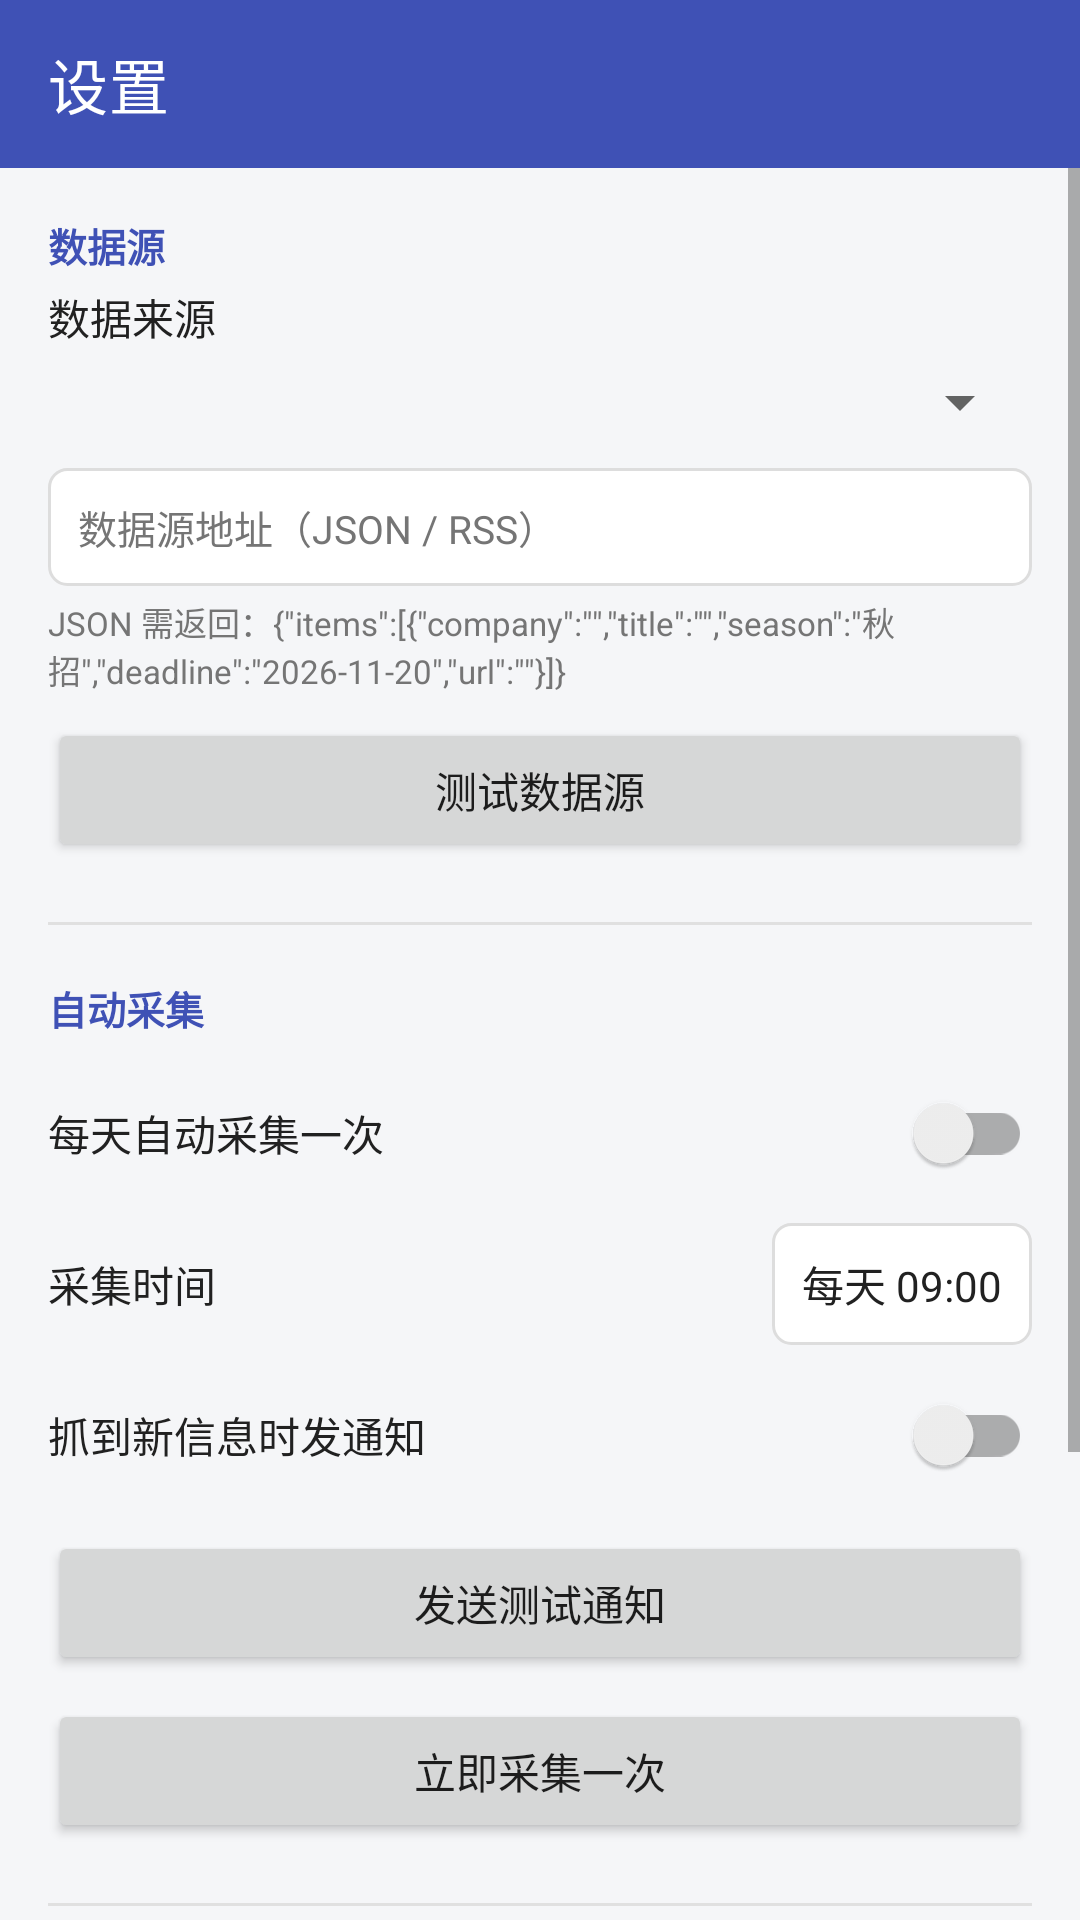

Layout XML and referenced resources for this Android screen:
<!-- AndroidManifest.xml: application theme Theme.CampusRadar -->
<!-- res/layout/activity_settings.xml -->
<?xml version="1.0" encoding="utf-8"?>
<LinearLayout xmlns:android="http://schemas.android.com/apk/res/android"
    xmlns:app="http://schemas.android.com/apk/res-auto"
    android:id="@+id/root"
    android:layout_width="match_parent"
    android:layout_height="match_parent"
    android:background="@color/bg_page"
    android:orientation="vertical">

    <com.google.android.material.appbar.MaterialToolbar
        android:id="@+id/toolbar"
        android:layout_width="match_parent"
        android:layout_height="?attr/actionBarSize"
        android:background="?attr/colorPrimary"
        app:navigationIcon="@drawable/ic_arrow_back"
        app:title="设置"
        app:titleTextColor="@android:color/white" />

    <ScrollView
        android:layout_width="match_parent"
        android:layout_height="0dp"
        android:layout_weight="1">

        <LinearLayout
            android:layout_width="match_parent"
            android:layout_height="wrap_content"
            android:orientation="vertical"
            android:padding="16dp">

            <TextView
                android:layout_width="match_parent"
                android:layout_height="wrap_content"
                android:text="数据源"
                android:textColor="?attr/colorPrimary"
                android:textSize="13sp"
                android:textStyle="bold" />

            <TextView
                android:layout_width="match_parent"
                android:layout_height="wrap_content"
                android:layout_marginTop="4dp"
                android:text="数据来源"
                android:textColor="@color/text_primary"
                android:textSize="14sp" />

            <Spinner
                android:id="@+id/spMode"
                android:layout_width="match_parent"
                android:layout_height="wrap_content"
                android:layout_marginTop="6dp" />

            <EditText
                android:id="@+id/etUrl"
                android:layout_width="match_parent"
                android:layout_height="wrap_content"
                android:layout_marginTop="10dp"
                android:background="@drawable/bg_edit"
                android:hint="数据源地址（JSON / RSS）"
                android:inputType="textUri"
                android:padding="10dp"
                android:singleLine="true"
                android:textColor="@color/text_primary"
                android:textColorHint="@color/text_secondary"
                android:textSize="13sp" />

            <TextView
                android:layout_width="match_parent"
                android:layout_height="wrap_content"
                android:layout_marginTop="4dp"
                android:text="JSON 需返回：{&quot;items&quot;:[{&quot;company&quot;:&quot;&quot;,&quot;title&quot;:&quot;&quot;,&quot;season&quot;:&quot;秋招&quot;,&quot;deadline&quot;:&quot;2026-11-20&quot;,&quot;url&quot;:&quot;&quot;}]}"
                android:textColor="@color/text_secondary"
                android:textSize="11sp" />

            <Button
                android:id="@+id/btnTestSource"
                android:layout_width="match_parent"
                android:layout_height="wrap_content"
                android:layout_marginTop="8dp"
                android:text="测试数据源" />

            <View
                android:layout_width="match_parent"
                android:layout_height="1dp"
                android:layout_marginTop="20dp"
                android:background="#E0E0E0" />

            <TextView
                android:layout_width="match_parent"
                android:layout_height="wrap_content"
                android:layout_marginTop="18dp"
                android:text="自动采集"
                android:textColor="?attr/colorPrimary"
                android:textSize="13sp"
                android:textStyle="bold" />

            <LinearLayout
                android:layout_width="match_parent"
                android:layout_height="wrap_content"
                android:layout_marginTop="8dp"
                android:gravity="center_vertical"
                android:orientation="horizontal">

                <TextView
                    android:layout_width="0dp"
                    android:layout_height="wrap_content"
                    android:layout_weight="1"
                    android:text="每天自动采集一次"
                    android:textColor="@color/text_primary"
                    android:textSize="14sp" />

                <androidx.appcompat.widget.SwitchCompat
                    android:id="@+id/swAuto"
                    android:layout_width="wrap_content"
                    android:layout_height="wrap_content" />
            </LinearLayout>

            <LinearLayout
                android:layout_width="match_parent"
                android:layout_height="wrap_content"
                android:layout_marginTop="6dp"
                android:gravity="center_vertical"
                android:orientation="horizontal">

                <TextView
                    android:layout_width="0dp"
                    android:layout_height="wrap_content"
                    android:layout_weight="1"
                    android:text="采集时间"
                    android:textColor="@color/text_primary"
                    android:textSize="14sp" />

                <TextView
                    android:id="@+id/tvAutoTime"
                    android:layout_width="wrap_content"
                    android:layout_height="wrap_content"
                    android:background="@drawable/bg_edit"
                    android:padding="10dp"
                    android:text="每天 09:00"
                    android:textColor="@color/text_primary"
                    android:textSize="14sp" />
            </LinearLayout>

            <LinearLayout
                android:layout_width="match_parent"
                android:layout_height="wrap_content"
                android:layout_marginTop="6dp"
                android:gravity="center_vertical"
                android:orientation="horizontal">

                <TextView
                    android:layout_width="0dp"
                    android:layout_height="wrap_content"
                    android:layout_weight="1"
                    android:text="抓到新信息时发通知"
                    android:textColor="@color/text_primary"
                    android:textSize="14sp" />

                <androidx.appcompat.widget.SwitchCompat
                    android:id="@+id/swNotify"
                    android:layout_width="wrap_content"
                    android:layout_height="wrap_content" />
            </LinearLayout>

            <Button
                android:id="@+id/btnTestNotify"
                android:layout_width="match_parent"
                android:layout_height="wrap_content"
                android:layout_marginTop="8dp"
                android:text="发送测试通知" />

            <Button
                android:id="@+id/btnCollectNow"
                android:layout_width="match_parent"
                android:layout_height="wrap_content"
                android:layout_marginTop="8dp"
                android:text="立即采集一次" />

            <View
                android:layout_width="match_parent"
                android:layout_height="1dp"
                android:layout_marginTop="20dp"
                android:background="#E0E0E0" />

            <TextView
                android:layout_width="match_parent"
                android:layout_height="wrap_content"
                android:layout_marginTop="18dp"
                android:text="网申投递"
                android:textColor="?attr/colorPrimary"
                android:textSize="13sp"
                android:textStyle="bold" />

            <LinearLayout
                android:layout_width="match_parent"
                android:layout_height="wrap_content"
                android:layout_marginTop="8dp"
                android:gravity="center_vertical"
                android:orientation="horizontal">

                <LinearLayout
                    android:layout_width="0dp"
                    android:layout_height="wrap_content"
                    android:layout_weight="1"
                    android:orientation="vertical">

                    <TextView
                        android:layout_width="match_parent"
                        android:layout_height="wrap_content"
                        android:text="用系统浏览器打开网申页"
                        android:textColor="@color/text_primary"
                        android:textSize="14sp" />

                    <TextView
                        android:layout_width="match_parent"
                        android:layout_height="wrap_content"
                        android:layout_marginTop="2dp"
                        android:text="关掉则用 App 内置浏览器，不跳出应用"
                        android:textColor="@color/text_secondary"
                        android:textSize="11sp" />
                </LinearLayout>

                <androidx.appcompat.widget.SwitchCompat
                    android:id="@+id/swExternal"
                    android:layout_width="wrap_content"
                    android:layout_height="wrap_content" />
            </LinearLayout>

            <LinearLayout
                android:layout_width="match_parent"
                android:layout_height="wrap_content"
                android:layout_marginTop="12dp"
                android:gravity="center_vertical"
                android:orientation="horizontal">

                <TextView
                    android:layout_width="0dp"
                    android:layout_height="wrap_content"
                    android:layout_weight="1"
                    android:text="这条信息没有链接时，用它搜投递入口"
                    android:textColor="@color/text_primary"
                    android:textSize="14sp" />

                <Spinner
                    android:id="@+id/spSearch"
                    android:layout_width="wrap_content"
                    android:layout_height="wrap_content" />
            </LinearLayout>

            <Button
                android:id="@+id/btnSave"
                android:layout_width="match_parent"
                android:layout_height="wrap_content"
                android:layout_marginTop="24dp"
                android:text="保存设置" />
        </LinearLayout>
    </ScrollView>
</LinearLayout>
<!-- resources referenced by this layout -->
<resources>
  <color name="bg_page">#F5F6F8</color>
  <color name="text_primary">#FF212121</color>
  <color name="text_secondary">#FF757575</color>
  <!-- drawable bg_edit (drawable) -->
  <?xml version="1.0" encoding="utf-8"?>
  <shape xmlns:android="http://schemas.android.com/apk/res/android"
      android:shape="rectangle">
      <solid android:color="#FFFFFF" />
      <stroke
          android:width="1dp"
          android:color="#DDDDDD" />
      <corners android:radius="6dp" />
  </shape>
  <style name="Theme.CampusRadar" parent="Theme.MaterialComponents.DayNight.NoActionBar">
          <item name="windowActionBar">false</item>
          <item name="windowNoTitle">true</item>
  
          
          <item name="colorPrimary">@color/primary</item>
          <item name="colorPrimaryVariant">@color/primary_dark</item>
          <item name="colorOnPrimary">@color/white</item>
          
          <item name="colorSecondary">@color/teal_700</item>
          <item name="colorSecondaryVariant">@color/teal_700</item>
          <item name="colorOnSecondary">@color/white</item>
          
          <item name="android:statusBarColor">?attr/colorPrimaryVariant</item>
      </style>
  <color name="primary">#FF3F51B5</color>
  <color name="primary_dark">#FF303F9F</color>
  <color name="white">#FFFFFFFF</color>
  <color name="teal_700">#FF018786</color>
</resources>
